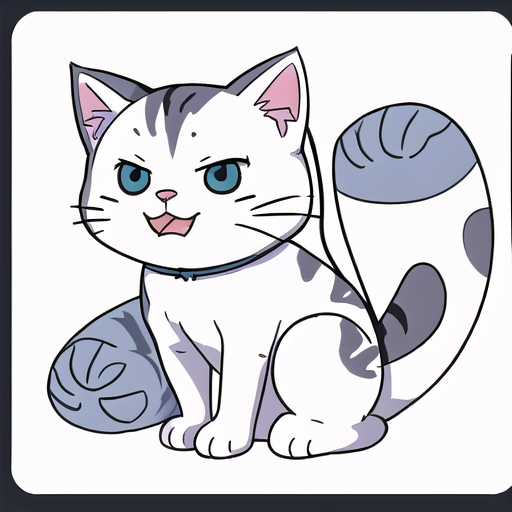
Generation parameters embedded in this image by AUTOMATIC1111 Stable Diffusion web UI or a fork of it (Forge, ...) (PNG 'parameters' text chunk):
sticker, anime, funny, white background, animals, cat 

Steps: 20, Sampler: DPM++ 2M Karras, CFG scale: 7, Seed: 2224485636, Size: 512x512, Model hash: 5dd56bfa12, Model: flat2DAnimerge_v30, Refiner: cookiecutter_flexV35 [bc1c6a37a6], Refiner switch at: 0.8, Version: v1.6.0